Run: headless pygame with SDL's dummy video driver; simulated clock (each Clock.tick advances the game by its frame time, no real sleeping); random seed 0; keys injected as events and as key.get_pressed() state; no mouse input.
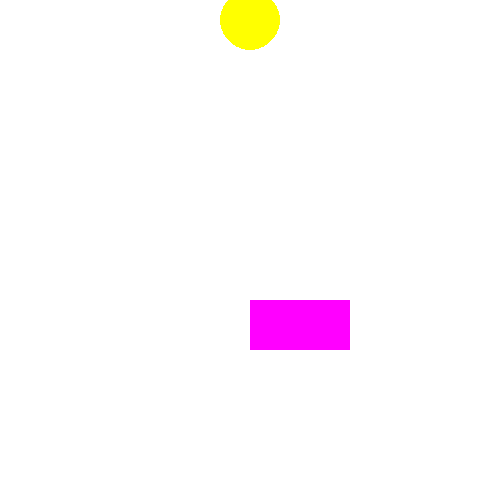
Frame 1 of 3 · flips 1–60 · no input
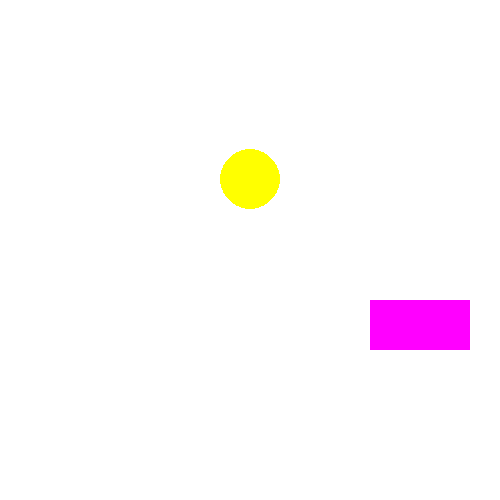
Frame 2 of 3 · flips 61–180 · tapped SPACE, RETURN · held RIGHT (→), D
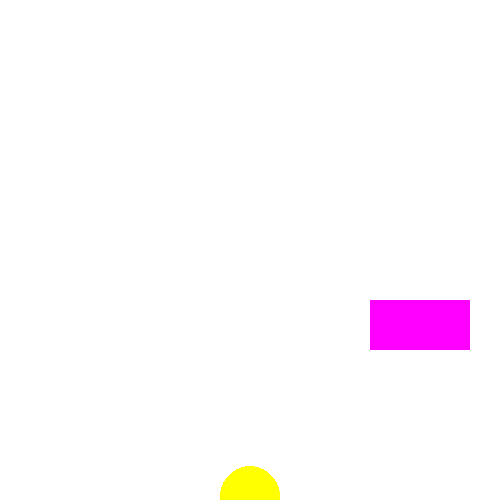
Frame 3 of 3 · flips 181–300 · held DOWN (↓), S

The pygame program that drew these frames:

import pygame
import random


x = 0
y = 0
z = 1

g= 1
xr = 250
dx = 10

def jump(x, g, z):
    z = 1
    for i in range(0, 50):
        x -= 10






pygame.init()
win = pygame.display.set_mode((500, 500))
lol = 0
while True:
    for event in pygame.event.get():
        if event.type == pygame.QUIT:
            quit()



    if pygame.key.get_pressed()[pygame.K_LEFT]:
        xr -= 1
    if pygame.key.get_pressed()[pygame.K_RIGHT]:
        xr += 1


    if x > 270 and xr > 150 and xr < 300:
        dx=-100
        x+=dx
        jump(x, g, z)
    elif dx < 0 and x > 270:
        x += dx
    elif dx < 0 and x < 270:
        dx=1
        x += dx
    else:
        x += 0.01 * z
        z += 1.1
        if x > 500:
            quit()




    y += 1

    win.fill((255, 255, 255))

    pygame.draw.circle(win, (255, 255, 0), (250, x), 30)
    pygame.draw.rect(win, (255, 0, 255), (xr, 300, 100,50))
    pygame.display.update()


    pygame.time.delay(100)
